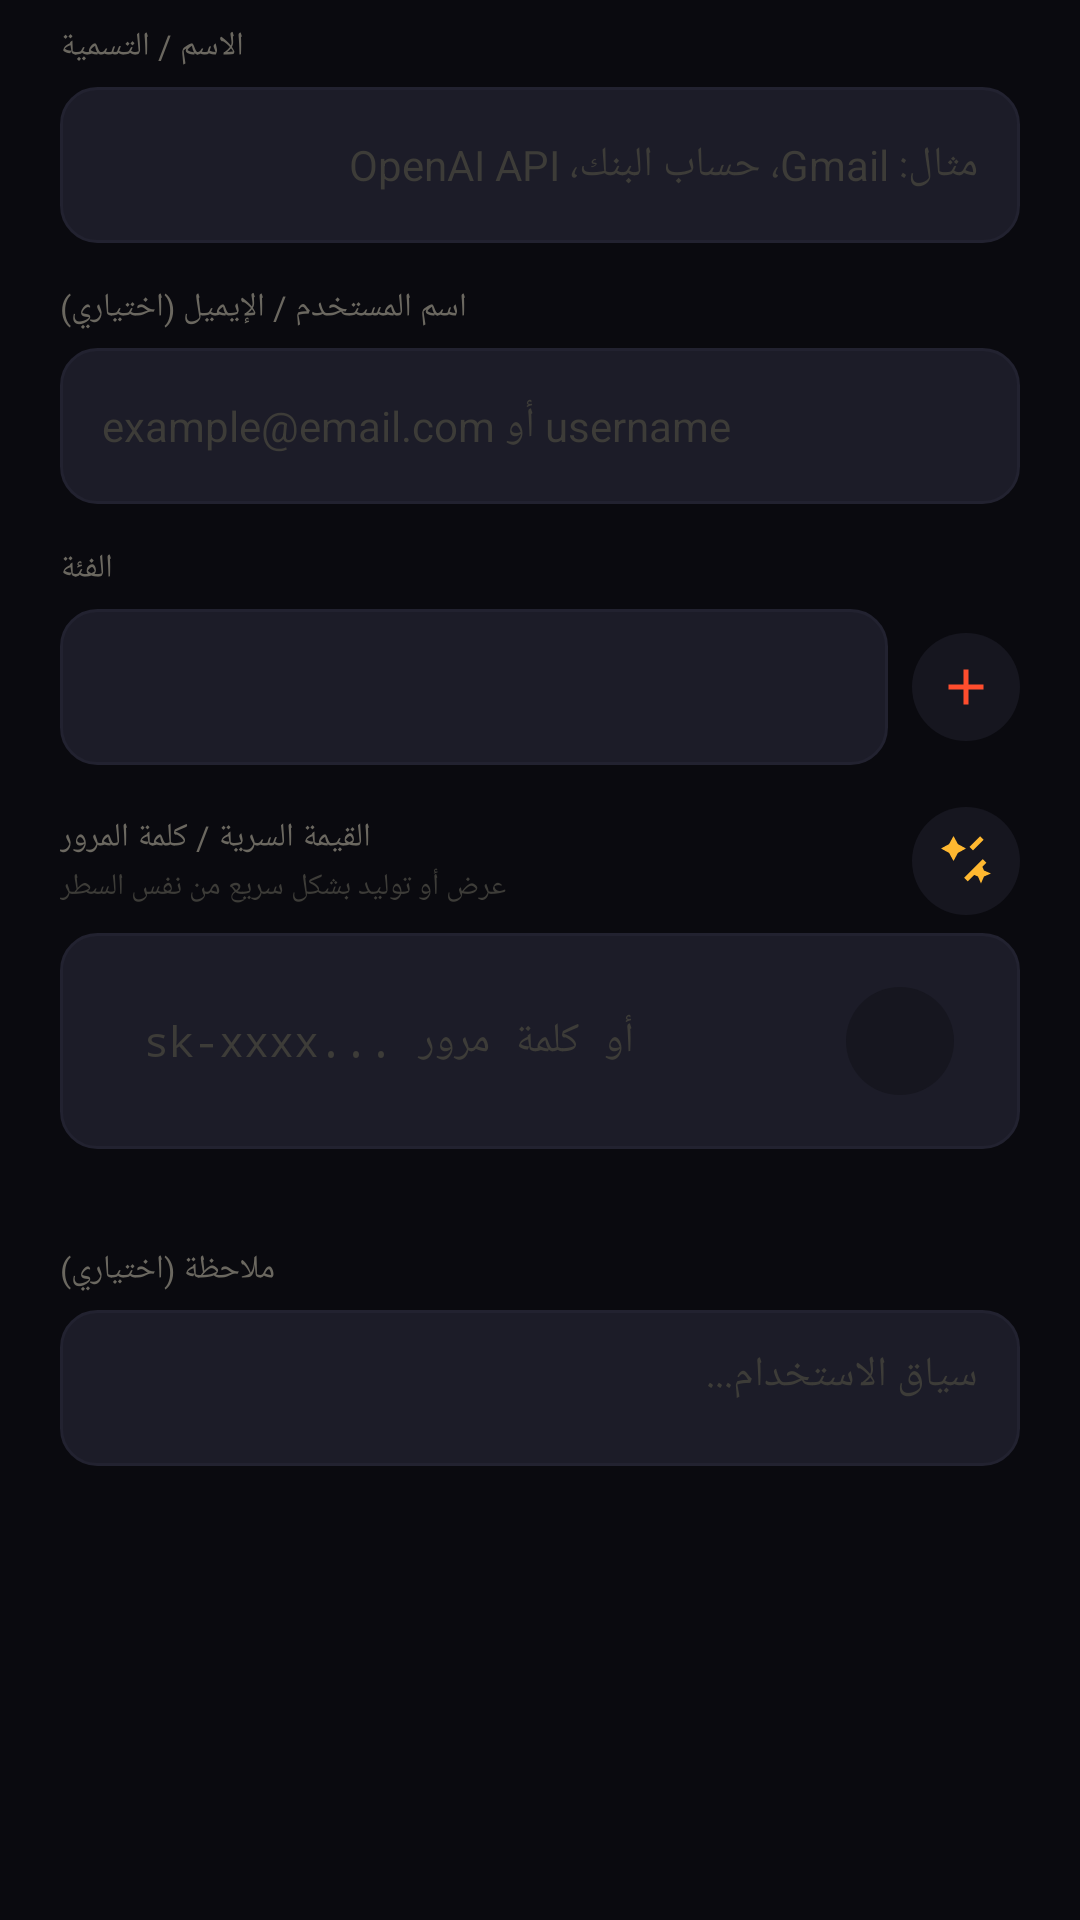

Write the Android layout XML for this screen, with the resource values it uses.
<!-- AndroidManifest.xml: application theme Theme.Bum -->
<!-- res/layout/dialog_vault_edit.xml -->
<?xml version="1.0" encoding="utf-8"?>
<ScrollView xmlns:android="http://schemas.android.com/apk/res/android"
    xmlns:tools="http://schemas.android.com/tools"
    android:layout_width="match_parent"
    android:layout_height="wrap_content"
    android:paddingStart="20dp"
    android:paddingEnd="20dp"
    android:paddingTop="8dp"
    android:paddingBottom="8dp"
    android:importantForAutofill="noExcludeDescendants"
    tools:importantForContentCapture="no">

    <LinearLayout
        android:layout_width="match_parent"
        android:layout_height="wrap_content"
        android:orientation="vertical"
        android:importantForAutofill="noExcludeDescendants">

        <TextView
            android:layout_width="wrap_content"
            android:layout_height="wrap_content"
            android:text="الاسم / التسمية"
            android:textColor="?attr/bumTextDim"
            android:textSize="11sp"
            android:layout_marginBottom="6dp" />

        <EditText
            android:id="@+id/et_label"
            android:layout_width="match_parent"
            android:layout_height="52dp"
            android:background="@drawable/bg_input_field"
            android:hint="مثال: Gmail، حساب البنك، OpenAI API"
            android:textColor="?attr/bumTextPrimary"
            android:textColorHint="?attr/bumTextHint"
            android:textSize="14sp"
            android:inputType="text|textNoSuggestions"
            android:singleLine="true"
            android:gravity="start|center_vertical"
            android:paddingStart="14dp"
            android:paddingEnd="14dp"
            android:importantForAutofill="no"
            android:autofillHints=""
            tools:importantForContentCapture="no" />

        <TextView
            android:layout_width="wrap_content"
            android:layout_height="wrap_content"
            android:text="اسم المستخدم / الإيميل (اختياري)"
            android:layout_marginTop="14dp"
            android:textColor="?attr/bumTextDim"
            android:textSize="11sp"
            android:layout_marginBottom="6dp" />

        <EditText
            android:id="@+id/et_username"
            android:layout_width="match_parent"
            android:layout_height="52dp"
            android:background="@drawable/bg_input_field"
            android:hint="example@email.com أو username"
            android:textColor="?attr/bumTextPrimary"
            android:textColorHint="?attr/bumTextHint"
            android:textSize="14sp"
            android:inputType="text|textNoSuggestions"
            android:singleLine="true"
            android:gravity="start|center_vertical"
            android:paddingStart="14dp"
            android:paddingEnd="14dp"
            android:importantForAutofill="no"
            android:autofillHints=""
            tools:importantForContentCapture="no" />

        <TextView
            android:layout_width="wrap_content"
            android:layout_height="wrap_content"
            android:text="الفئة"
            android:layout_marginTop="14dp"
            android:textColor="?attr/bumTextDim"
            android:textSize="11sp"
            android:layout_marginBottom="6dp" />

        <LinearLayout
            android:layout_width="match_parent"
            android:layout_height="wrap_content"
            android:orientation="horizontal"
            android:gravity="center_vertical">

            <Spinner
                android:id="@+id/sp_category"
                android:layout_width="0dp"
                android:layout_height="52dp"
                android:layout_weight="1"
                android:background="@drawable/bg_input_field"
                android:importantForAutofill="no" />

            <ImageButton
                android:id="@+id/btn_add_category"
                android:layout_width="36dp"
                android:layout_height="36dp"
                android:layout_marginStart="8dp"
                android:padding="8dp"
                android:src="@drawable/ic_add_round"
                android:scaleType="centerInside"
                android:background="@drawable/bg_icon_btn"
                android:tint="?attr/bumAccent"
                android:contentDescription="إضافة فئة جديدة" />
        </LinearLayout>

        <LinearLayout
            android:layout_width="match_parent"
            android:layout_height="wrap_content"
            android:orientation="horizontal"
            android:gravity="center_vertical"
            android:layout_marginTop="14dp"
            android:layout_marginBottom="6dp">

            <LinearLayout
                android:layout_width="0dp"
                android:layout_height="wrap_content"
                android:layout_weight="1"
                android:orientation="vertical">

                <TextView
                    android:layout_width="wrap_content"
                    android:layout_height="wrap_content"
                    android:text="القيمة السرية / كلمة المرور"
                    android:textColor="?attr/bumTextDim"
                    android:textSize="11sp" />

                <TextView
                    android:layout_width="wrap_content"
                    android:layout_height="wrap_content"
                    android:text="عرض أو توليد بشكل سريع من نفس السطر"
                    android:textColor="?attr/bumTextHint"
                    android:textSize="10sp"
                    android:layout_marginTop="2dp" />
            </LinearLayout>

            <ImageButton
                android:id="@+id/btn_generate_password"
                android:layout_width="36dp"
                android:layout_height="36dp"
                android:padding="8dp"
                android:src="@drawable/ic_magic"
                android:scaleType="centerInside"
                android:background="@drawable/bg_icon_btn"
                android:tint="?attr/bumAmber"
                android:contentDescription="توليد كلمة مرور قوية" />
        </LinearLayout>

        <LinearLayout
            android:layout_width="match_parent"
            android:layout_height="wrap_content"
            android:orientation="horizontal"
            android:background="@drawable/bg_input_field"
            android:gravity="center_vertical">

            
            <EditText
                android:id="@+id/et_secret"
                android:layout_width="0dp"
                android:layout_height="48dp"
                android:layout_weight="1"
                android:background="@android:color/transparent"
                android:hint="sk-xxxx... أو كلمة مرور"
                android:textColor="?attr/bumTextPrimary"
                android:textColorHint="?attr/bumTextHint"
                android:textSize="14sp"
                android:inputType="text|textNoSuggestions|textVisiblePassword"
                android:singleLine="true"
                android:fontFamily="monospace"
                android:importantForAutofill="noExcludeDescendants"
                android:autofillHints=""
                android:gravity="start|center_vertical"
                android:paddingStart="14dp"
                android:paddingEnd="6dp"
                tools:importantForContentCapture="no" />

            <ImageButton
                android:id="@+id/btn_toggle_secret"
                android:layout_width="36dp"
                android:layout_height="36dp"
                android:layout_marginEnd="8dp"
                android:padding="8dp"
                android:src="@drawable/ic_visibility"
                android:scaleType="centerInside"
                android:background="@drawable/bg_icon_btn"
                android:tint="?attr/bumTextSecondary"
                android:contentDescription="إظهار أو إخفاء القيمة" />
        </LinearLayout>

        <TextView
            android:id="@+id/tv_strength"
            android:layout_width="match_parent"
            android:layout_height="wrap_content"
            android:layout_marginTop="4dp"
            android:textSize="11sp"
            android:textColor="?attr/bumTextDim" />

        <TextView
            android:layout_width="wrap_content"
            android:layout_height="wrap_content"
            android:text="ملاحظة (اختياري)"
            android:layout_marginTop="14dp"
            android:textColor="?attr/bumTextDim"
            android:textSize="11sp"
            android:layout_marginBottom="6dp" />

        <EditText
            android:id="@+id/et_note"
            android:layout_width="match_parent"
            android:layout_height="wrap_content"
            android:minHeight="52dp"
            android:background="@drawable/bg_input_field"
            android:hint="سياق الاستخدام..."
            android:textColor="?attr/bumTextPrimary"
            android:textColorHint="?attr/bumTextHint"
            android:textSize="14sp"
            android:inputType="textMultiLine|textNoSuggestions"
            android:maxLines="3"
            android:gravity="start|top"
            android:paddingStart="14dp"
            android:paddingEnd="14dp"
            android:paddingTop="12dp"
            android:paddingBottom="12dp"
            android:importantForAutofill="no"
            android:autofillHints=""
            tools:importantForContentCapture="no" />

        <TextView
            android:id="@+id/tv_history"
            android:layout_width="match_parent"
            android:layout_height="wrap_content"
            android:layout_marginTop="14dp"
            android:textSize="11sp"
            android:textColor="?attr/bumTextDim"
            android:visibility="gone" />
    </LinearLayout>
</ScrollView>
<!-- resources referenced by this layout -->
<resources>
  <!-- drawable bg_icon_btn (drawable) -->
  <?xml version="1.0" encoding="utf-8"?>
  <ripple xmlns:android="http://schemas.android.com/apk/res/android"
      android:color="#33FFFFFF">
      <item>
          <shape android:shape="oval">
              <solid android:color="#16161F" />
          </shape>
      </item>
  </ripple>
  <!-- drawable bg_input_field (drawable) -->
  <?xml version="1.0" encoding="utf-8"?>
  <shape xmlns:android="http://schemas.android.com/apk/res/android"
      android:shape="rectangle">
      <solid android:color="?attr/bumBgElevated" />
      <stroke
          android:width="1dp"
          android:color="?attr/bumBorder" />
      <corners android:radius="12dp" />
      <padding
          android:left="14dp"
          android:right="14dp"
          android:top="12dp"
          android:bottom="12dp" />
  </shape>
  <!-- drawable ic_add_round (drawable) -->
  <vector xmlns:android="http://schemas.android.com/apk/res/android"
      android:width="24dp"
      android:height="24dp"
      android:viewportWidth="24"
      android:viewportHeight="24">
      <path
          android:fillColor="#FFFFFFFF"
          android:pathData="M19,11H13V5h-2v6H5v2h6v6h2v-6h6z"/>
  </vector>
  <!-- drawable ic_magic (drawable) -->
  <vector xmlns:android="http://schemas.android.com/apk/res/android"
      android:width="24dp"
      android:height="24dp"
      android:viewportWidth="24"
      android:viewportHeight="24">
      <path
          android:fillColor="#FFFFFFFF"
          android:pathData="M7,2l1.76,3.24L12,7 8.76,8.76 7,12 5.24,8.76 2,7l3.24,-1.76L7,2zM18,13l1.2,2.8L22,17l-2.8,1.2L18,21l-1.2,-2.8L14,17l2.8,-1.2L18,13zM11.29,18.71l7.42,-7.42 1.41,1.41 -7.42,7.42 -1.41,-1.41zM13.41,6.34l4.24,-4.24 1.41,1.41 -4.24,4.24 -1.41,-1.41z"/>
  </vector>
  <style name="Theme.Bum.Base" parent="Theme.MaterialComponents.DayNight.NoActionBar">
          <item name="android:windowAnimationStyle">@style/WindowAnimation.Bum</item>
          <item name="android:editTextStyle">@style/BumEditText</item>
      </style>
  <color name="bum_bg_primary">#0A0A0F</color>
  <color name="bum_bg_secondary">#111118</color>
  <color name="bum_bg_card">#16161F</color>
  <color name="bum_bg_elevated">#1C1C28</color>
  <color name="bum_accent">#FF4D2D</color>
  <color name="bum_accent_dim">#CC3D22</color>
  <color name="bum_amber">#FFB830</color>
  <color name="bum_text_primary">#F0EDE8</color>
  <color name="bum_text_secondary">#B8B4AE</color>
  <color name="bum_text_dim">#6B6860</color>
  <color name="bum_text_hint">#3D3C38</color>
  <color name="bum_danger">#FF2D2D</color>
  <color name="bum_border">#222230</color>
  <style name="WindowAnimation.Bum" parent="@android:style/Animation.Activity">
          <item name="android:activityOpenEnterAnimation">@anim/slide_up_fade</item>
          <item name="android:activityOpenExitAnimation">@android:anim/fade_out</item>
          <item name="android:activityCloseEnterAnimation">@android:anim/fade_in</item>
          <item name="android:activityCloseExitAnimation">@anim/slide_down_fade</item>
      </style>
  <style name="BumEditText" parent="Widget.AppCompat.EditText">
          <item name="android:textColor">?attr/bumTextPrimary</item>
          <item name="android:textColorHint">?attr/bumTextHint</item>
          <item name="android:background">@android:color/transparent</item>
          <item name="android:paddingStart">0dp</item>
          <item name="android:paddingEnd">0dp</item>
      </style>
</resources>
